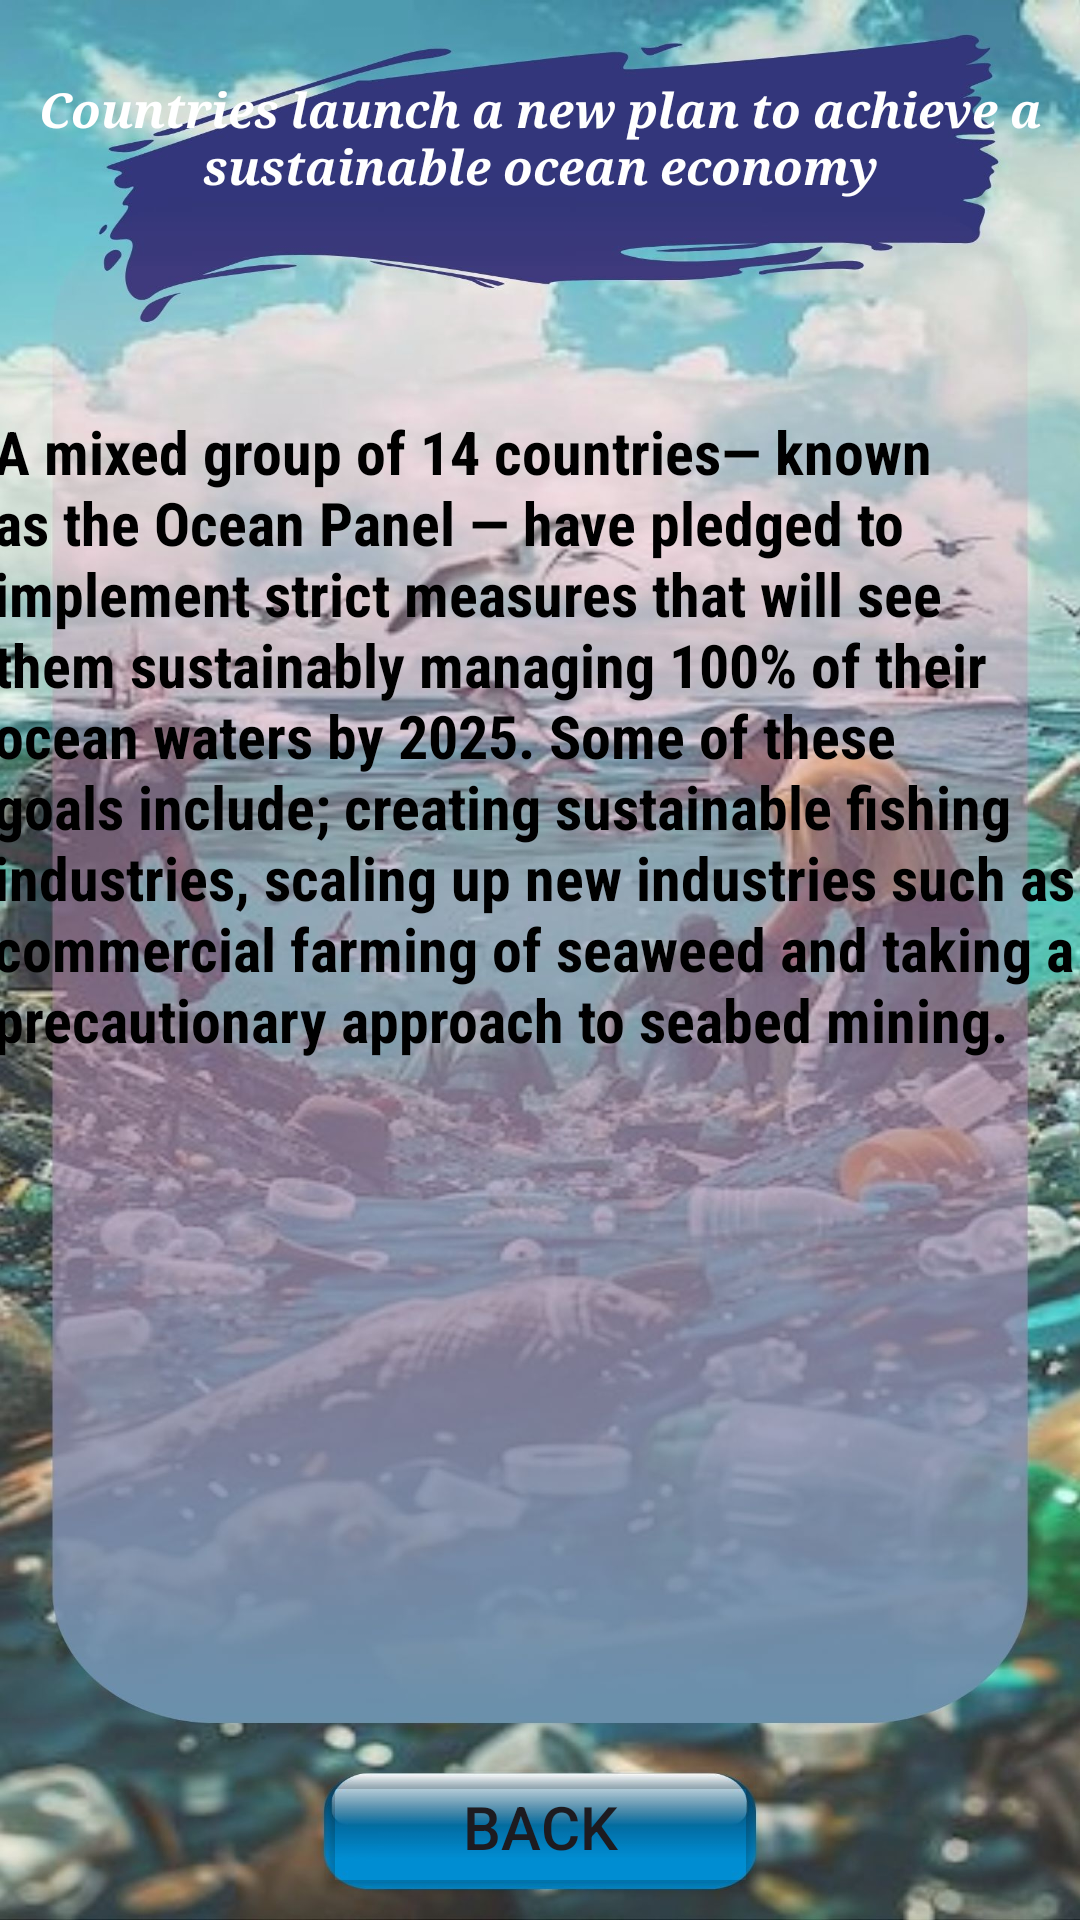

Write the Android layout XML for this screen, with the resource values it uses.
<!-- AndroidManifest.xml: application theme Theme.App1 -->
<!-- res/layout/activity_countries_launch.xml -->
<?xml version="1.0" encoding="utf-8"?>
<androidx.constraintlayout.widget.ConstraintLayout xmlns:android="http://schemas.android.com/apk/res/android"
    xmlns:app="http://schemas.android.com/apk/res-auto"
    xmlns:tools="http://schemas.android.com/tools"
    android:id="@+id/main"
    android:layout_width="match_parent"
    android:layout_height="match_parent"
    tools:context=".Countries_launch"
    android:background="@drawable/seco_2">

    <TextView
        android:id="@+id/textView29"
        android:layout_width="338dp"
        android:layout_height="65dp"
        android:fontFamily="serif"
        android:gravity="center"
        android:text="Countries launch a new plan to achieve a sustainable ocean economy"
        android:textColor="#FFFFFF"
        android:textSize="16sp"
        android:textStyle="bold|italic"
        app:layout_constraintBottom_toBottomOf="parent"
        app:layout_constraintEnd_toEndOf="parent"
        app:layout_constraintHorizontal_bias="0.493"
        app:layout_constraintStart_toStartOf="parent"
        app:layout_constraintTop_toTopOf="parent"
        app:layout_constraintVertical_bias="0.024" />

    <TextView
        android:id="@+id/textView30"
        android:layout_width="365dp"
        android:layout_height="390dp"
        android:fontFamily="sans-serif-condensed"
        android:text="A mixed group of 14 countries— known as the Ocean Panel — have pledged to implement strict measures that will see them sustainably managing 100% of their ocean waters by 2025. Some of these goals include; creating sustainable fishing industries, scaling up new industries such as commercial farming of seaweed and taking a precautionary approach to seabed mining."
        android:textColor="#000000"
        android:textSize="20sp"
        android:textStyle="bold"
        app:layout_constraintBottom_toBottomOf="parent"
        app:layout_constraintEnd_toEndOf="parent"
        app:layout_constraintStart_toStartOf="parent"
        app:layout_constraintTop_toTopOf="parent"
        app:layout_constraintVertical_bias="0.548" />

    <Button
        android:id="@+id/button37"
        android:layout_width="151dp"
        android:layout_height="49dp"
        android:backgroundTint="#00FFFFFF"
        android:text="Back"
        android:textSize="20sp"
        app:layout_constraintBottom_toBottomOf="parent"
        app:layout_constraintEnd_toEndOf="parent"
        app:layout_constraintStart_toStartOf="parent"
        app:layout_constraintTop_toTopOf="parent"
        app:layout_constraintVertical_bias="0.989" />
</androidx.constraintlayout.widget.ConstraintLayout>
<!-- resources referenced by this layout -->
<resources>
  <!-- drawable seco_2: jpg bitmap (drawable, 277516 bytes) -->
  <style name="Theme.App1" parent="Base.Theme.App1" />
  <style name="Base.Theme.App1" parent="Theme.Material3.DayNight.NoActionBar">
          <item name="colorPrimary">@color/lavender</item>
          <item name="colorPrimaryVariant">@color/lavender</item>
          
          
      </style>
  <color name="lavender">#8692F7</color>
</resources>
